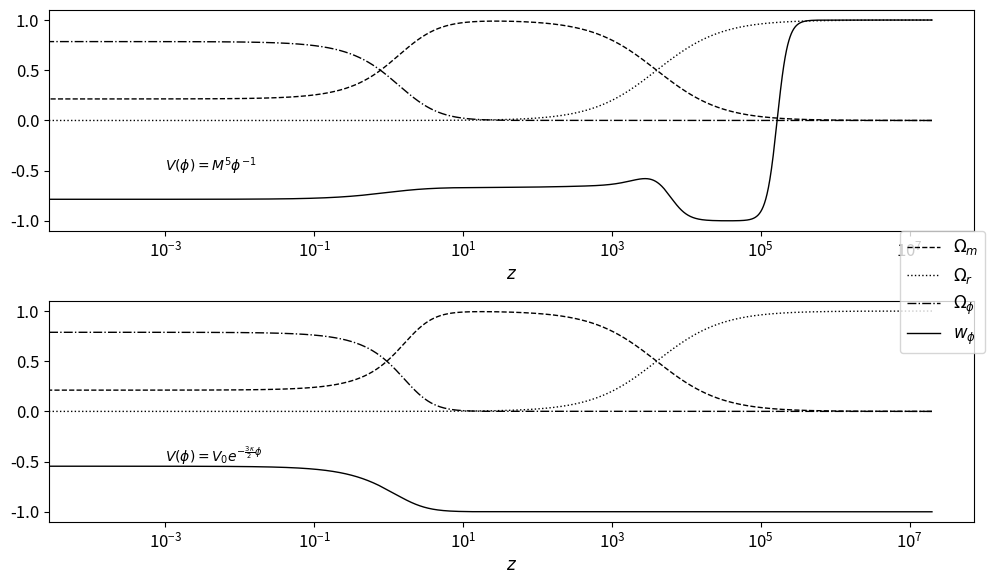

This chart was generated by the following Python code: (Note: this script raises an exception after producing the figure.)
'''
In this program we will integrate the equations of motion, and use them to plot the 
different parameters and the EoS parameter as functions of the redshift.
'''
import numpy as np 
import matplotlib.pyplot as plt 
from scipy.integrate import solve_ivp, cumulative_trapezoid, simpson

'''
Settings for plots
'''
plt.rcParams['lines.linewidth'] = 1
plt.rcParams['font.size'] = 12

def differentials_powerlaw(N, variables):
	'''
	This function returns the differentials of 
	x_i, to be used by solve_ivp. Variables
	are x1, x2, x3, and lambda.
	'''
	x1, x2, x3, lmbda = variables

	dx1 = -3 * x1 + np.sqrt(6) / 2 * lmbda * x2**2 + .5 * x1 * (3 + 3 * x1**2 - 3 * x2**2 + x3**2)
	dx2 = -np.sqrt(6) / 2 * lmbda * x1 * x2 + .5 * x2 * (3 + 3 * x1**2 - 3 * x2**2 + x3**2)
	dx3 = -2 * x3 + .5 * x3 * (3 + 3 * x1**2 - 3 * x2**2 + x3**2)
	dlmbda = -np.sqrt(6) * lmbda**2 * x1 

	diffs = np.array([dx1, dx2, dx3, dlmbda])

	return diffs


def differentials_exponential(N, variables):
	'''
	Same as for the power law, except that lambda is constant.
	'''
	lmbda = 3 / 2
	x1, x2, x3 = variables

	dx1 = -3 * x1 + np.sqrt(6) / 2 * lmbda * x2**2 + .5 * x1 * (3 + 3 * x1**2 - 3 * x2**2 + x3**2)
	dx2 = -np.sqrt(6) / 2 * lmbda * x1 * x2 + .5 * x2 * (3 + 3 * x1**2 - 3 * x2**2 + x3**2)
	dx3 = -2 * x3 + .5 * x3 * (3 + 3 * x1**2 - 3 * x2**2 + x3**2)

	diffs = np.array([dx1, dx2, dx3])

	return diffs


def integrate(potential_type, dN):
	'''
	Function to integrate the system. The argument potential_type has
	to be either 'power-law' or 'exponential'.
	'''

	if potential_type == 'power-law':

		# Setting initial values at z = 2e7, ie. N = -ln(1 + 2e7)
		x1_0 = 5e-5
		x2_0 = 1e-8
		x3_0 = 0.9999
		lmbda_0 = 1e9

		initial_variables = np.array([x1_0, x2_0, x3_0, lmbda_0])

		sol = solve_ivp(differentials_powerlaw, N_range, initial_variables, method='RK45', rtol=1e-9, atol=1e-9, dense_output=True)
		
	if potential_type == 'exponential':

		# Initial values for exponential potential
		x1_0 = 0.
		x2_0 = 5e-13
		x3_0 = 0.9999

		initial_variables = np.array([x1_0, x2_0, x3_0])

		sol = solve_ivp(differentials_exponential, N_range, initial_variables, method='RK45', rtol=1e-9, atol=1e-9, dense_output=True)

	variables = sol.sol(N)

	# Extracting the solutions from solve_ivp
	x1 = variables[0, :]
	x2 = variables[1, :]
	x3 = variables[2, :]

	# Saving x1, x2, and x3 to be used later
	np.save('x1', x1)
	np.save('x2', x2)
	np.save('x3', x3)

	# Calculating the parameters
	Omega_m = 1 - x1**2 - x2**2 - x3**2
	Omega_phi = x1**2 + x2**2
	Omega_r = x3**2

	# Calculating the EoS parameter
	w_phi = (x1**2 - x2**2) / (x1**2 + x2**2)

	return Omega_m, Omega_phi, Omega_r, w_phi


def Hubble(Omega_m_0, Omega_r_0, Omega_phi_0, EoS_parameter):

	w_phi = EoS_parameter
	integrand = 3 * (1 + np.flip(w_phi))
	I = cumulative_trapezoid(integrand, N, initial=0)
	# I = np.trapz(integrand, N)

	H = np.sqrt(Omega_m_0 * np.exp(-3 * N) + Omega_r_0 * np.exp(-4 * N) + Omega_phi_0 * np.exp(np.flip(I)))

	return H


def age_of_Universe(Hubble_parameter):

	H = Hubble_parameter
	integrand = 1 / H
	t_0 = simpson(integrand, N)

	return t_0

# The interval [0, 2e7] in z corresponds to [-ln(1 + 2e7), 0] in N
N_min = -np.log(1 + 2e7)
N_max = 0.
N_range = [N_min, N_max]

dN = 1e-4
N_steps = int(np.ceil((N_max - N_min) / dN))
N = np.linspace(N_min, N_max, N_steps)

# Converting from N to redshift (z)
z = np.exp(-N) - 1

Omega_m = np.zeros((2, N_steps))
Omega_phi = np.zeros((2, N_steps))
Omega_r = np.zeros((2, N_steps))
w_phi = np.zeros((2, N_steps))

Omega_m[0, :], Omega_phi[0, :], Omega_r[0, :], w_phi[0, :] = integrate('power-law', dN)
Omega_m[1, :], Omega_phi[1, :], Omega_r[1, :], w_phi[1, :] = integrate('exponential', dN)

# Setting some variables to loop over when plotting
plot_text = [r'$V(\phi)=M^5\phi^{-1}$', r'$V(\phi)=V_0e^{-\frac{3\kappa}{2}\phi}$']
text_pos = [(1e-3, 1.5), (1e-3, .5e126)]

fig, ax = plt.subplots(2, 1, figsize=(10, 6))

for i in range(2):

	m = ax[i].plot(z, Omega_m[i, :], ls='dashed', color='black')
	r = ax[i].plot(z, Omega_r[i, :], ls='dotted', color='black')
	phi = ax[i].plot(z, Omega_phi[i, :], ls='dashdot', color='black')
	w = ax[i].plot(z, w_phi[i, :], color='black')

	ax[i].set_xlabel(r'$z$')
	ax[i].set_xscale('log')

	ax[i].text(1e-3, -.5, plot_text[i], fontsize=10)

# Setting labels
labels = [r'$\Omega_m$', r'$\Omega_r$', r'$\Omega_\phi$', r'$w_\phi$']
fig.legend([m, r, phi, w], labels=labels, loc='right')

plt.tight_layout()
plt.savefig('figures/equations_of_motion.pdf')
plt.savefig('figures/equations_of_motion.png')

Omega_m_0_CDM = .3

H_power = Hubble(Omega_m[0, -1], Omega_r[0, -1], Omega_phi[0, -1], w_phi[0, :])
H_exp = Hubble(Omega_m[1, -1], Omega_r[1, -1], Omega_phi[1, -1], w_phi[1, :])
H_CDM = np.sqrt(Omega_m_0_CDM * np.exp(-3 * N) + (1 - Omega_m_0_CDM))

plt.figure(figsize=(10, 5))

plt.plot(z, H_power, ls=(0, (5, 10)), color='black', label=r'$H(z)^{PL}$')
plt.plot(z, H_exp, ls='dotted', color='black', label=r'$H(z)^{EXP}$')
plt.plot(z, H_CDM, ls='dashed', color='black', label=r'$H(z)^{\Lambda CDM}$')

plt.xscale('log')
plt.yscale('log')
plt.xlabel('z')
plt.ylabel(r'$H(z)/H_0$')
plt.legend()
plt.savefig('Hubble-parameter.pdf')
plt.savefig('Hubble-parameter.png')

# plt.show()

'''
Computing the age of the Universe in the different models 
'''
t_0_power = f'{age_of_Universe(H_power):.4e}'
t_0_exp = f'{age_of_Universe(H_exp):.4e}'
t_0_CDM = f'{age_of_Universe(H_CDM):.4e}'

print(f"\n{'':<10} {'Power-law':<15} {'Exponential':<15} {'LCDM'}")
print(f"{'H_0t_0':<10} {t_0_power:<15} {t_0_exp:<15} {t_0_CDM}\n")













	